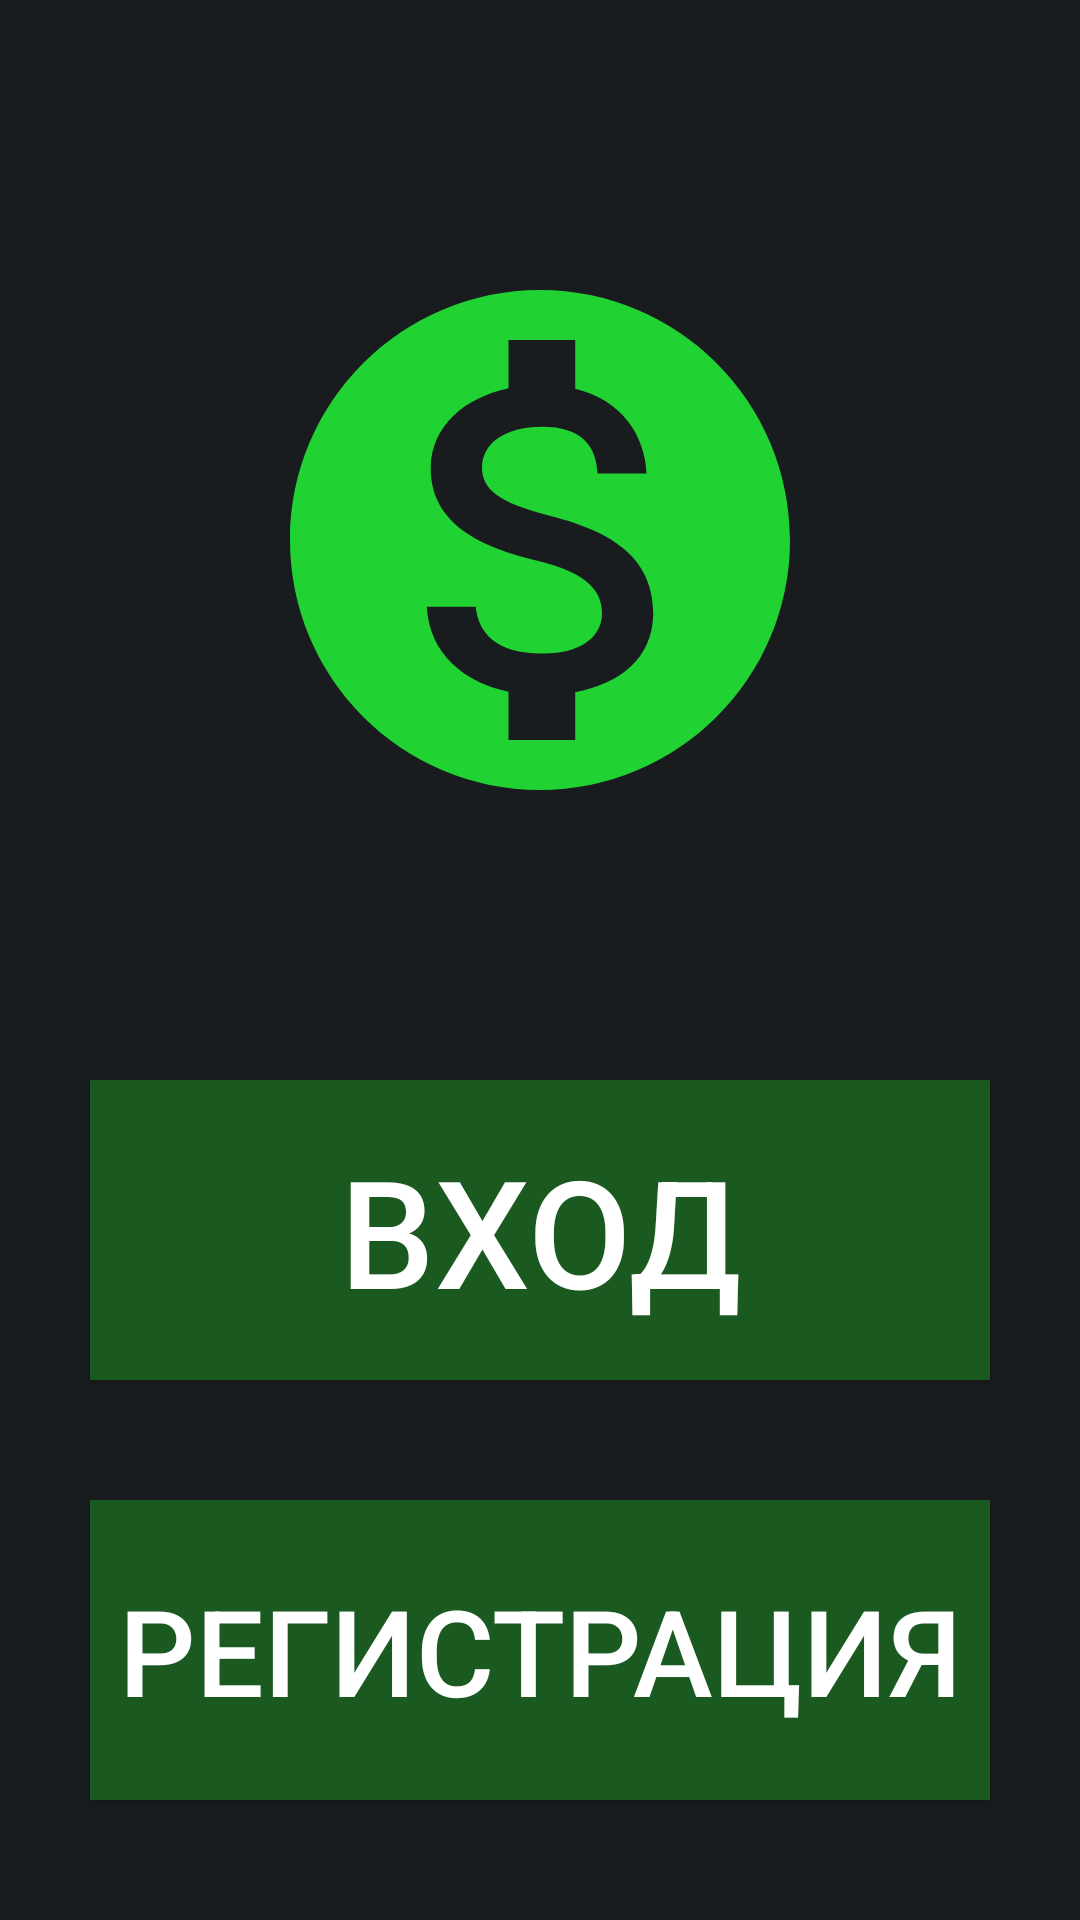

Android layout source for this screen:
<!-- AndroidManifest.xml: application theme Theme.Kapital -->
<!-- res/layout/start_fragment.xml -->
<?xml version="1.0" encoding="utf-8"?>
<LinearLayout xmlns:android="http://schemas.android.com/apk/res/android"
    android:orientation="vertical"
    android:layout_width="match_parent"
    android:gravity="center"
    android:background="@color/material_dynamic_neutral10"
    android:layout_height="match_parent">

    <ImageView
        android:layout_width="200dp"
        android:layout_height="200dp"
        android:src="@drawable/baseline_monetization_on_24"
        android:layout_margin="40dp"></ImageView>

    <androidx.appcompat.widget.AppCompatButton
        android:layout_width="300dp"
        android:id="@+id/vkhod"
        android:layout_height="100dp"
        android:background="@color/green"
        android:layout_margin="40dp"
        android:text="Вход"
        android:textColor="@color/white"
        android:textSize="50sp"></androidx.appcompat.widget.AppCompatButton>
    <androidx.appcompat.widget.AppCompatButton
        android:layout_width="300dp"
        android:id="@+id/registration"
        android:layout_height="100dp"
        android:background="@color/green"
        android:text="Регистрация"
        android:textColor="@color/white"
        android:textSize="40sp"></androidx.appcompat.widget.AppCompatButton>
</LinearLayout>
<!-- resources referenced by this layout -->
<resources>
  <color name="green">#1A5920</color>
  <color name="white">#FFFFFFFF</color>
  <!-- drawable baseline_monetization_on_24 (drawable) -->
  <vector android:height="24dp" android:tint="#20D332"
      android:viewportHeight="24" android:viewportWidth="24"
      android:width="24dp" xmlns:android="http://schemas.android.com/apk/res/android">
      <path android:fillColor="@android:color/white" android:pathData="M12,2C6.48,2 2,6.48 2,12s4.48,10 10,10 10,-4.48 10,-10S17.52,2 12,2zM13.41,18.09L13.41,20h-2.67v-1.93c-1.71,-0.36 -3.16,-1.46 -3.27,-3.4h1.96c0.1,1.05 0.82,1.87 2.65,1.87 1.96,0 2.4,-0.98 2.4,-1.59 0,-0.83 -0.44,-1.61 -2.67,-2.14 -2.48,-0.6 -4.18,-1.62 -4.18,-3.67 0,-1.72 1.39,-2.84 3.11,-3.21L10.74,4h2.67v1.95c1.86,0.45 2.79,1.86 2.85,3.39L14.3,9.34c-0.05,-1.11 -0.64,-1.87 -2.22,-1.87 -1.5,0 -2.4,0.68 -2.4,1.64 0,0.84 0.65,1.39 2.67,1.91s4.18,1.39 4.18,3.91c-0.01,1.83 -1.38,2.83 -3.12,3.16z"/>
  </vector>
  <style name="Theme.Kapital" parent="Base.Theme.Kapital" />
  <style name="Base.Theme.Kapital" parent="Theme.Material3.DayNight.NoActionBar">
          
          
      </style>
</resources>
